Photos from the image-classification dataset "dataset" in the GitHub repository Bitwise-01/Cambrian. Its 2 classes are: cats, dogs.

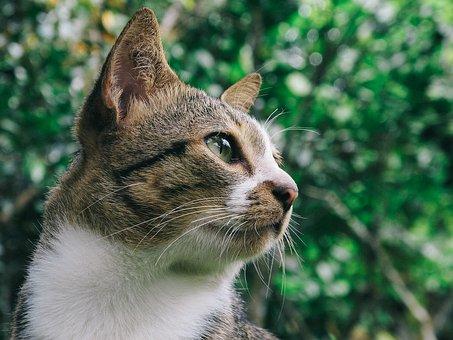
Label: cats

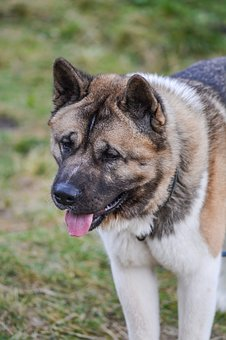
Label: dogs

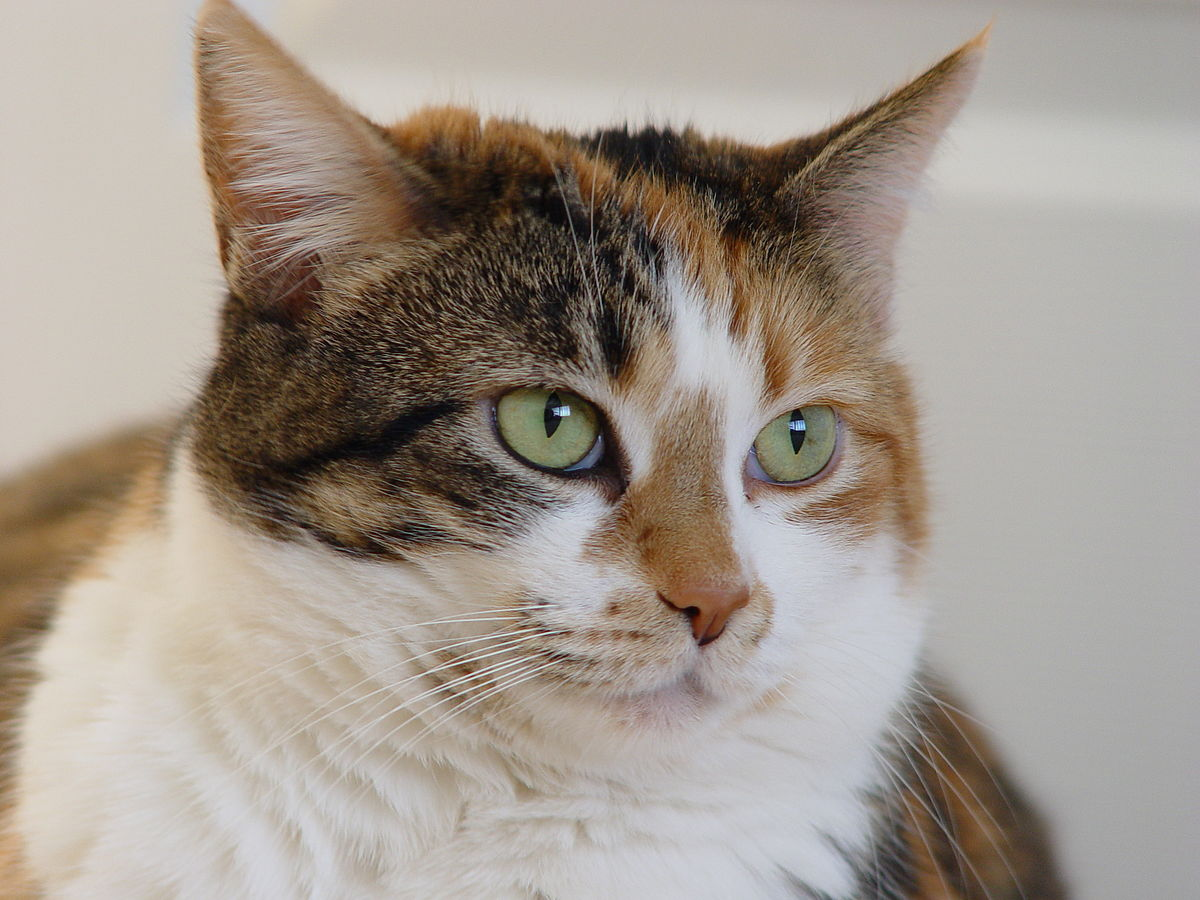
Label: cats

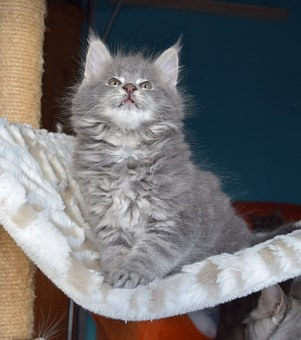
Label: cats

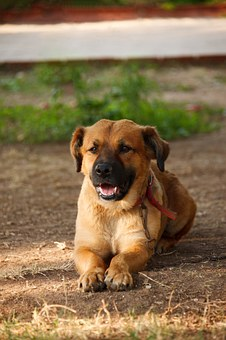
Label: dogs

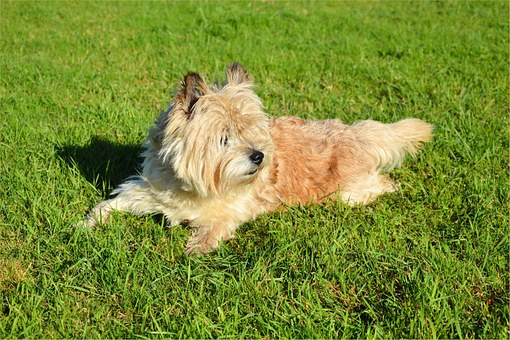
Label: dogs
